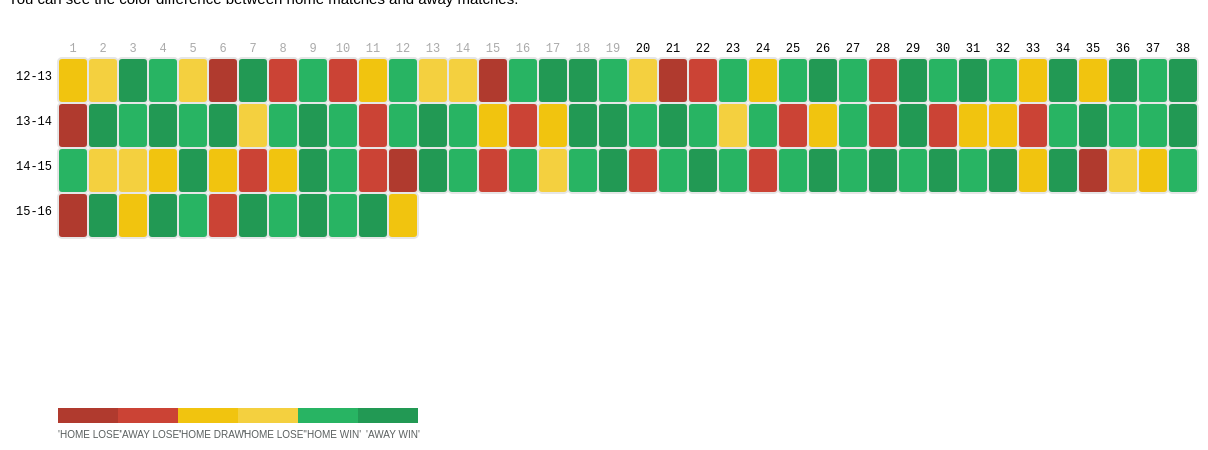
D3 v3 page, settled after 480 driven frames (8 s of simulated time); the page loaded 1 data file(s).


// ── js/mycode.js


var margin = { top: 50, right: 0, bottom: 100, left: 50 },
    width = 1200 - margin.left - margin.right,
    height = 500 - margin.top - margin.bottom,
    gridSize = Math.floor(width / 38),
    legendElementWidth = gridSize*2,
    buckets = 9,
    colors = ["#B03A2E","#CB4335","#F1C40F","#F4D03F","#28B463", "#229954"],
    days = ["12-13", "13-14", "14-15", "15-16"],
    times = ["1", "2", "3", "4", "5", "6", "7", "8", "9", "10", "11", "12", "13", "14", "15", "16", 
			 "17", "18", "19", "20", "21", "22", "23", "24", "25", "26", "27", "28", "29", "30", "31", "32", "33", "34", "35", "36", "37", "38"];
    datasets = ["data/data1.tsv"]

var svg = d3.select("#allmatches").append("svg")
    .attr("width", width + margin.left + margin.right)
    .attr("height", height + margin.top + margin.bottom)
    .append("g")
    .attr("transform", "translate(" + margin.left + "," + margin.top + ")")
         
var dayLabels = svg.selectAll(".dayLabel")
    .data(days)
    .enter().append("text")
    .text(function (d) { return d })
    .attr("x", 0)
    .attr("y", function (d, i) { return i * gridSize*1.5 +2 })
    .style("text-anchor", "end")
    .attr("transform", "translate(-6," + gridSize / 1.5 + ")")
    .attr("class", function (d, i) { return ((i >= 0 && i <= 4) ? "dayLabel mono axis axis-workweek" : "dayLabel mono axis") })
         
var timeLabels = svg.selectAll(".timeLabel")
    .data(times)
    .enter().append("text")
    .text(function(d) { return d; })
    .attr("x", function(d, i) { return i * gridSize; })
    .attr("y", 0)
    .style("text-anchor", "middle")
    .attr("transform", "translate(" + gridSize / 2 + ", -6)")
    .attr("class", function(d, i) { return ((i >= 19 && i <= 38) ? "timeLabel mono axis axis-worktime" : "timeLabel mono axis") })
 

			         
var heatmapChart = function(tsvFile) {
  d3.tsv(tsvFile, function(d) {
    			return {
      			  		season: +d.season,
      			  		match: +d.match,
      			  		value: +d.value,			 
						venue: d.venue, 			 
						opponent: d.opponent, 			 
						score: d.score, 			
		 		   		result: d.result
    					}
 				   },  
			     function(error, data) {
			     		var colorScale = d3.scale.quantile()
			   		 							.domain([-2,3])
			        	 						.range(colors)
		 		
		 			 	var cards = svg.selectAll(".hour")
			         					.data(data, function(d) { return d.season+':'+d.match })
			
			     cards.append("title")
         
			     cards.enter().append("rect")
			         .attr("x", function(d) { return (d.match - 1) * gridSize })
			         .attr("y", function(d) { return (d.season - 1) * gridSize *1.5})
			         .attr("rx", 4)
			         .attr("ry", 4)
			         .attr("class", "hour bordered")
			         .attr("width", gridSize)
			         .attr("height", gridSize*1.5)
			         .style("fill", colors[0])
		 		     .on("mouseover", function(d) {
		 		     			d3.select(this)
		 		       				.style("stroke","#424949")
		 		       				.attr("stroke-width",3)
		 					 	this.parentNode.appendChild(this); 
		 				 svg.append("text")
		 				     .attr("id","tooltip")
		 				     .attr("x",35)
		 				     .attr("y",220)
							 .attr("class",d.result == "W" ? "result_text_1" : ((d.result =="D") ? "result_text_2" : "result_text_3"))
		 				     .attr("text-anchor", "middle")
		 				     .attr("font-family", "sans-serif")
		 				     .attr("font-size", "12px")
		 				     .text(d.result)
		 				 svg.append("text")
		 				     .attr("id","tooltip")
		 				     .attr("x",35)
		 				     .attr("y",250)
		 				     .attr("class","venue_text")
		 				     .attr("text-anchor", "middle")
		 				     .attr("font-family", "sans-serif")
		 				     .attr("font-size", "12px")
		 				     .text(d.venue)
		 				 svg.append("text")
		 				     .attr("id","tooltip")
		 				     .attr("x",10)
		 				     .attr("y",300)
						     .attr("class","score_text")
		 				     .attr("text-anchor", "start")
		 				     .attr("font-family", "sans-serif")
		 				     .attr("font-size", "12px")
		 				     .text(d.opponent+" "+" " + d.score);
		 		   }) 
				   .on("mouseout", function() {
		 			       d3.select("#tooltip").remove();
		 				   d3.select("#tooltip").remove();
		 				   d3.select("#tooltip").remove();
		 			       
		 				   d3.select(this)
		 		       				.style("stroke","#E6E6E6")
		 		       				.attr("stroke-width",2)
		 			   })
					   
		  		/*******************************************************************************/
				/*********************************CHANGE START**********************************/
				/*******************************************************************************/   
				/*	   
		  			 d3.select("#matches").on("change",function(){
					   
		  			 d3.select(this)
						 
		  				 if (this.value == "HOME MATCHES ONLY")				 
		  				 {	 
						     d3.tsv("data/data1.tsv", function(error,data) {
						     	var venue = data.forEach(function(d) { return d.venue = d.venue;})
								
								 
						
							 if (venue == "HOME")
								 {
									 console.log(venue)
									 var homecolor = function(d) { return colorScale(d.value)}
								 }
								 else 
								 {
									 console.log(venue)
									 var homecolor = "#E6E6E6"
								  }
							  
							 
							  console.log(homecolor)  
					     cards.style("fill",homecolor)
								    console.log(function(d){return (d.venue)})
							  
							  })
						  }
		  					 else if (this.value == "AWAY MATCHES ONLY")
		  				{		 

					     d3.tsv("data/data1.tsv", function(error,data) {
					     	var venue = data.forEach(function(d) { return d.venue = d.venue;})
							
							 
					
						 if (venue == "AWAY")
							 {
								 console.log(venue)
								 var awaycolor = function(d) { return colorScale(d.value)}
							 }
							 else 
							 {
								 console.log(venue)
								 var awaycolor = "#E6E6E6"
							  }
						  
						 
						  console.log(awaycolor)  
				     cards.style("fill",awaycolor)
							    console.log(function(d){return (d.venue)})
						  
						  })
		  				}
						else if (this.value == "ALL MATCHES")
							 cards.style("fill",function(d) { return colorScale(d.value) })
				   
					
			});
					   */
		  		/*******************************************************************************/
				/**********************************CHANGE END***********************************/
				/*******************************************************************************/           
              
			     cards.transition().duration(500)
					   .style("fill", function(d) { return colorScale(d.value) })
         
			     cards.select("title").text(function(d) { return d.value })
         
			     cards.exit().remove()
         
		  		/*******************************************************************************/
				/*********************************LEGEND START**********************************/
				/*******************************************************************************/
			
			     var legend = svg.selectAll(".legend")
			         .data([0].concat(colorScale.quantiles()), function(d) { return d })
         
			     legend.enter().append("g")
			         .attr("class", "legend")
         
			     legend.append("rect")
			       .attr("x", function(d, i) { return legendElementWidth * i })
			       .attr("y", height)
			       .attr("width", legendElementWidth)
			       .attr("height", gridSize / 2)
			       .style("fill", function(d, i) { return colors[i] })
         
		 		/**********************************LEGEND TEXT START***********************************/

			     svg.append("text")
				    .attr("class","mono2")
					.text("'HOME LOSE'")// + " "  + " 'AWAY LOSE'" + " " + "'HOME DRAW'" + " " + "'HOME LOSE'" + " " + "'HOME WIN'" + "  " + "'AWAY WIN'")
			        .attr("x", function(d, i) { return (legendElementWidth+20) * (i) })
			        .attr("y", height + gridSize)
				    .attr("text-anchor", "start")	   
					
			     svg.append("text")
				    .attr("class","mono2")
					.text("'AWAY LOSE'")// + " " + "'HOME DRAW'" + " " + "'HOME LOSE'" + " " + "'HOME WIN'" + "  " + "'AWAY WIN'")
			        .attr("x", function(d, i) { return (legendElementWidth+20) * (i) + 62 })
			        .attr("y", height + gridSize)
				    .attr("text-anchor", "start")		
			     
				 svg.append("text")
				    .attr("class","mono2")
					.text("'HOME DRAW'")//+ " " + "'HOME LOSE'" + " " + "'HOME WIN'" + "  " + "'AWAY WIN'")
			        .attr("x", function(d, i) { return (legendElementWidth+20) * (i) + 121 })
			        .attr("y", height + gridSize)
				    .attr("text-anchor", "start")	
				    .attr("text-anchor", "start")		
			     
				 svg.append("text")
				    .attr("class","mono2")
					.text("'HOME LOSE'")// + " " + "'HOME WIN'" + "  " + "'AWAY WIN'")
			        .attr("x", function(d, i) { return (legendElementWidth+20) * (i) + 184 })
			        .attr("y", height + gridSize)
				    .attr("text-anchor", "start")		
			     
				 svg.append("text")
				    .attr("class","mono2")
					.text("'HOME WIN'")// + "  " + "'AWAY WIN'")
			        .attr("x", function(d, i) { return (legendElementWidth+20) * (i) + 247 })
			        .attr("y", height + gridSize)
				    .attr("text-anchor", "start")		    
			     
				 svg.append("text")
				    .attr("class","mono2")
					.text("'AWAY WIN'")
			        .attr("x", function(d, i) { return (legendElementWidth+20) * (i) + 308 })
			        .attr("y", height + gridSize)
				    .attr("text-anchor", "start")		
			
		 		/**********************************LEGEND TEXT END***********************************/
			
			
				 legend.exit().remove()
			
         
		  		/*******************************************************************************/
				/**********************************LEGEND END***********************************/
				/*******************************************************************************/
         
			   })
		 	 }
         
			 heatmapChart(datasets[0])
			 
			 ;
		

### data: data/data1.tsv
season	match	value	venue	opponent	score	result
1	1	0	HOME	Sunderland	0 - 0	D
1	2	1	AWAY	Stoke	0 - 0	D
1	3	3	AWAY	Liverpool	0 - 2	W
1	4	2	HOME	S'hampton	6 - 1	W
1	5	1	AWAY	Man City	1 - 1	D
1	6	-2	HOME	Chelsea	1 - 2	L
1	7	3	AWAY	West Ham	1 - 3	W
1	8	-1	AWAY	Norwich	1 - 0	L
1	9	2	HOME	QPR	1 - 0	W
1	10	-1	AWAY	Man Utd	2 - 1	L
1	11	0	HOME	Fulham	3 - 3	D
1	12	2	HOME	Spurs	5 - 2	W
1	13	1	AWAY	A. Villa	0 - 0	D
1	14	1	AWAY	Everton	1 - 1	D
1	15	-2	HOME	Swansea	0 - 2	L
1	16	2	HOME	WBA	2 - 0	W
1	17	3	AWAY	Reading	2 - 5	W
1	18	3	AWAY	Wigan	0 - 1	W
1	19	2	HOME	Newcastle	7 - 3	W
1	20	1	AWAY	S'hampton	1 - 1	D
1	21	-2	HOME	Man City	0 - 2	L
1	22	-1	AWAY	Chelsea	2 - 1	L
1	23	2	HOME	West Ham	5 - 1	W
1	24	0	HOME	Liverpool	2 - 2	D
1	25	2	HOME	Stoke	1 - 0	W
1	26	3	AWAY	Sunderland	0 - 1	W
1	27	2	HOME	A. Villa	2 - 1	W
1	28	-1	AWAY	Spurs	2 - 1	L
1	29	3	AWAY	Swansea	0 - 1	W
1	30	2	HOME	Reading	4 - 1	W
1	31	3	AWAY	WBA	1 - 2	W
1	32	2	HOME	Norwich	3 - 1	W
1	33	0	HOME	Everton	0 - 0	D
1	34	3	AWAY	Fulham	0 - 1	W
1	35	0	HOME	Man Utd	1 - 1	D
1	36	3	AWAY	QPR	0 - 1	W
1	37	2	HOME	Wigan	4 - 1	W
1	38	3	AWAY	Newcastle	0 - 1	W
2	1	-2	HOME	A. Villa	1 - 3	L
2	2	3	AWAY	Fulham	1 - 3	W
2	3	2	HOME	Spurs	1 - 0	W
2	4	3	AWAY	Sunderland	1 - 3	W
2	5	2	HOME	Stoke	3 - 1	W
2	6	3	AWAY	Swansea	1 - 2	W
2	7	1	AWAY	WBA	1 - 1	D
2	8	2	HOME	Norwich	4 - 1	W
2	9	3	AWAY	C. Palace	0 - 2	W
2	10	2	HOME	Liverpool	2 - 0	W
2	11	-1	AWAY	Man Utd	1 - 0	L
2	12	2	HOME	S'hampton	2 - 0	W
2	13	3	AWAY	Cardiff	0 - 3	W
2	14	2	HOME	Hull City	2 - 0	W
2	15	0	HOME	Everton	1 - 1	D
2	16	-1	AWAY	Man City	6 - 3	L
2	17	0	HOME	Chelsea	0 - 0	D
2	18	3	AWAY	West Ham	1 - 3	W
2	19	3	AWAY	Newcastle	0 - 1	W
2	20	2	HOME	Cardiff	2 - 0	W
2	21	3	AWAY	A. Villa	1 - 2	W
2	22	2	HOME	Fulham	2 - 0	W
... 66 more rows